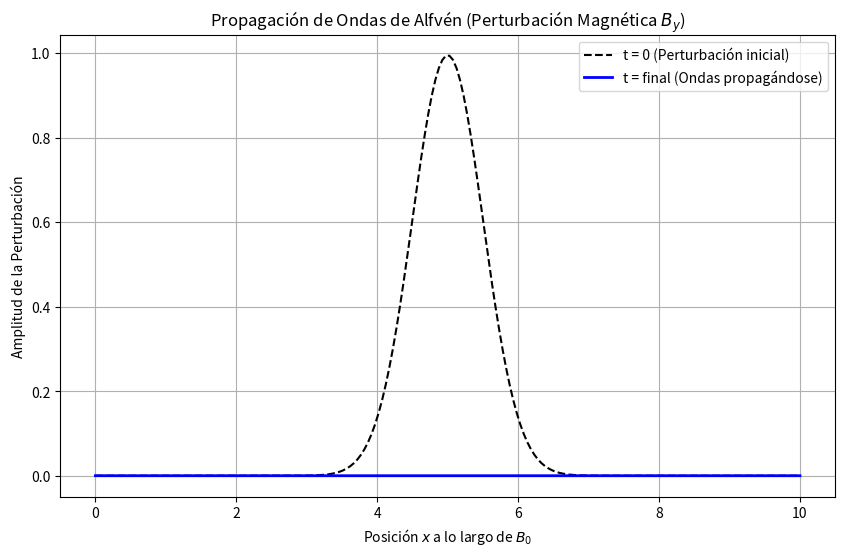

The script that saved this image:
%matplotlib inline
import numpy as np
import matplotlib.pyplot as plt

# Parámetros MHD
L = 10.0          # Longitud del dominio
Nx = 200          # Número de puntos
dx = L / Nx
x = np.linspace(0, L, Nx)
v_A = 1.0         # Velocidad de Alfvén normalizada
dt = 0.5 * dx / v_A # Condición CFL
Nt = 400

# Arrays de estado: v_y (velocidad del fluido) y B_y (campo magnético transversal)
vy = np.zeros(Nx)
By = np.exp(-((x - 5.0)**2) / 0.5) # Perturbación inicial gaussiana en B

# Para guardar la historia
history_vy = []
history_By = []

# Bucle temporal usando diferencias finitas explícitas (Esquema Lax-Friedrichs simple)
for n in range(Nt):
    vy_new = np.zeros(Nx)
    By_new = np.zeros(Nx)
    
    # Actualización interior
    for i in range(1, Nx-1):
        # Ecuación de momento linealizada
        vy_new[i] = 0.5*(vy[i+1]+vy[i-1]) + (v_A * dt / dx) * 0.5 * (By[i+1] - By[i-1])
        # Ecuación de inducción linealizada
        By_new[i] = 0.5*(By[i+1]+By[i-1]) + (v_A * dt / dx) * 0.5 * (vy[i+1] - vy[i-1])
        
    vy = vy_new.copy()
    By = By_new.copy()
    
    if n % 10 == 0:
        history_By.append(By.copy())

# Visualización del último instante guardado
plt.figure(figsize=(10, 6))
plt.plot(x, history_By[0], 'k--', label='t = 0 (Perturbación inicial)')
plt.plot(x, history_By[-1], 'b-', linewidth=2, label=f't = final (Ondas propagándose)')
plt.title('Propagación de Ondas de Alfvén (Perturbación Magnética $B_y$)')
plt.xlabel('Posición $x$ a lo largo de $B_0$')
plt.ylabel('Amplitud de la Perturbación')
plt.legend()
plt.grid(True)
plt.show()
